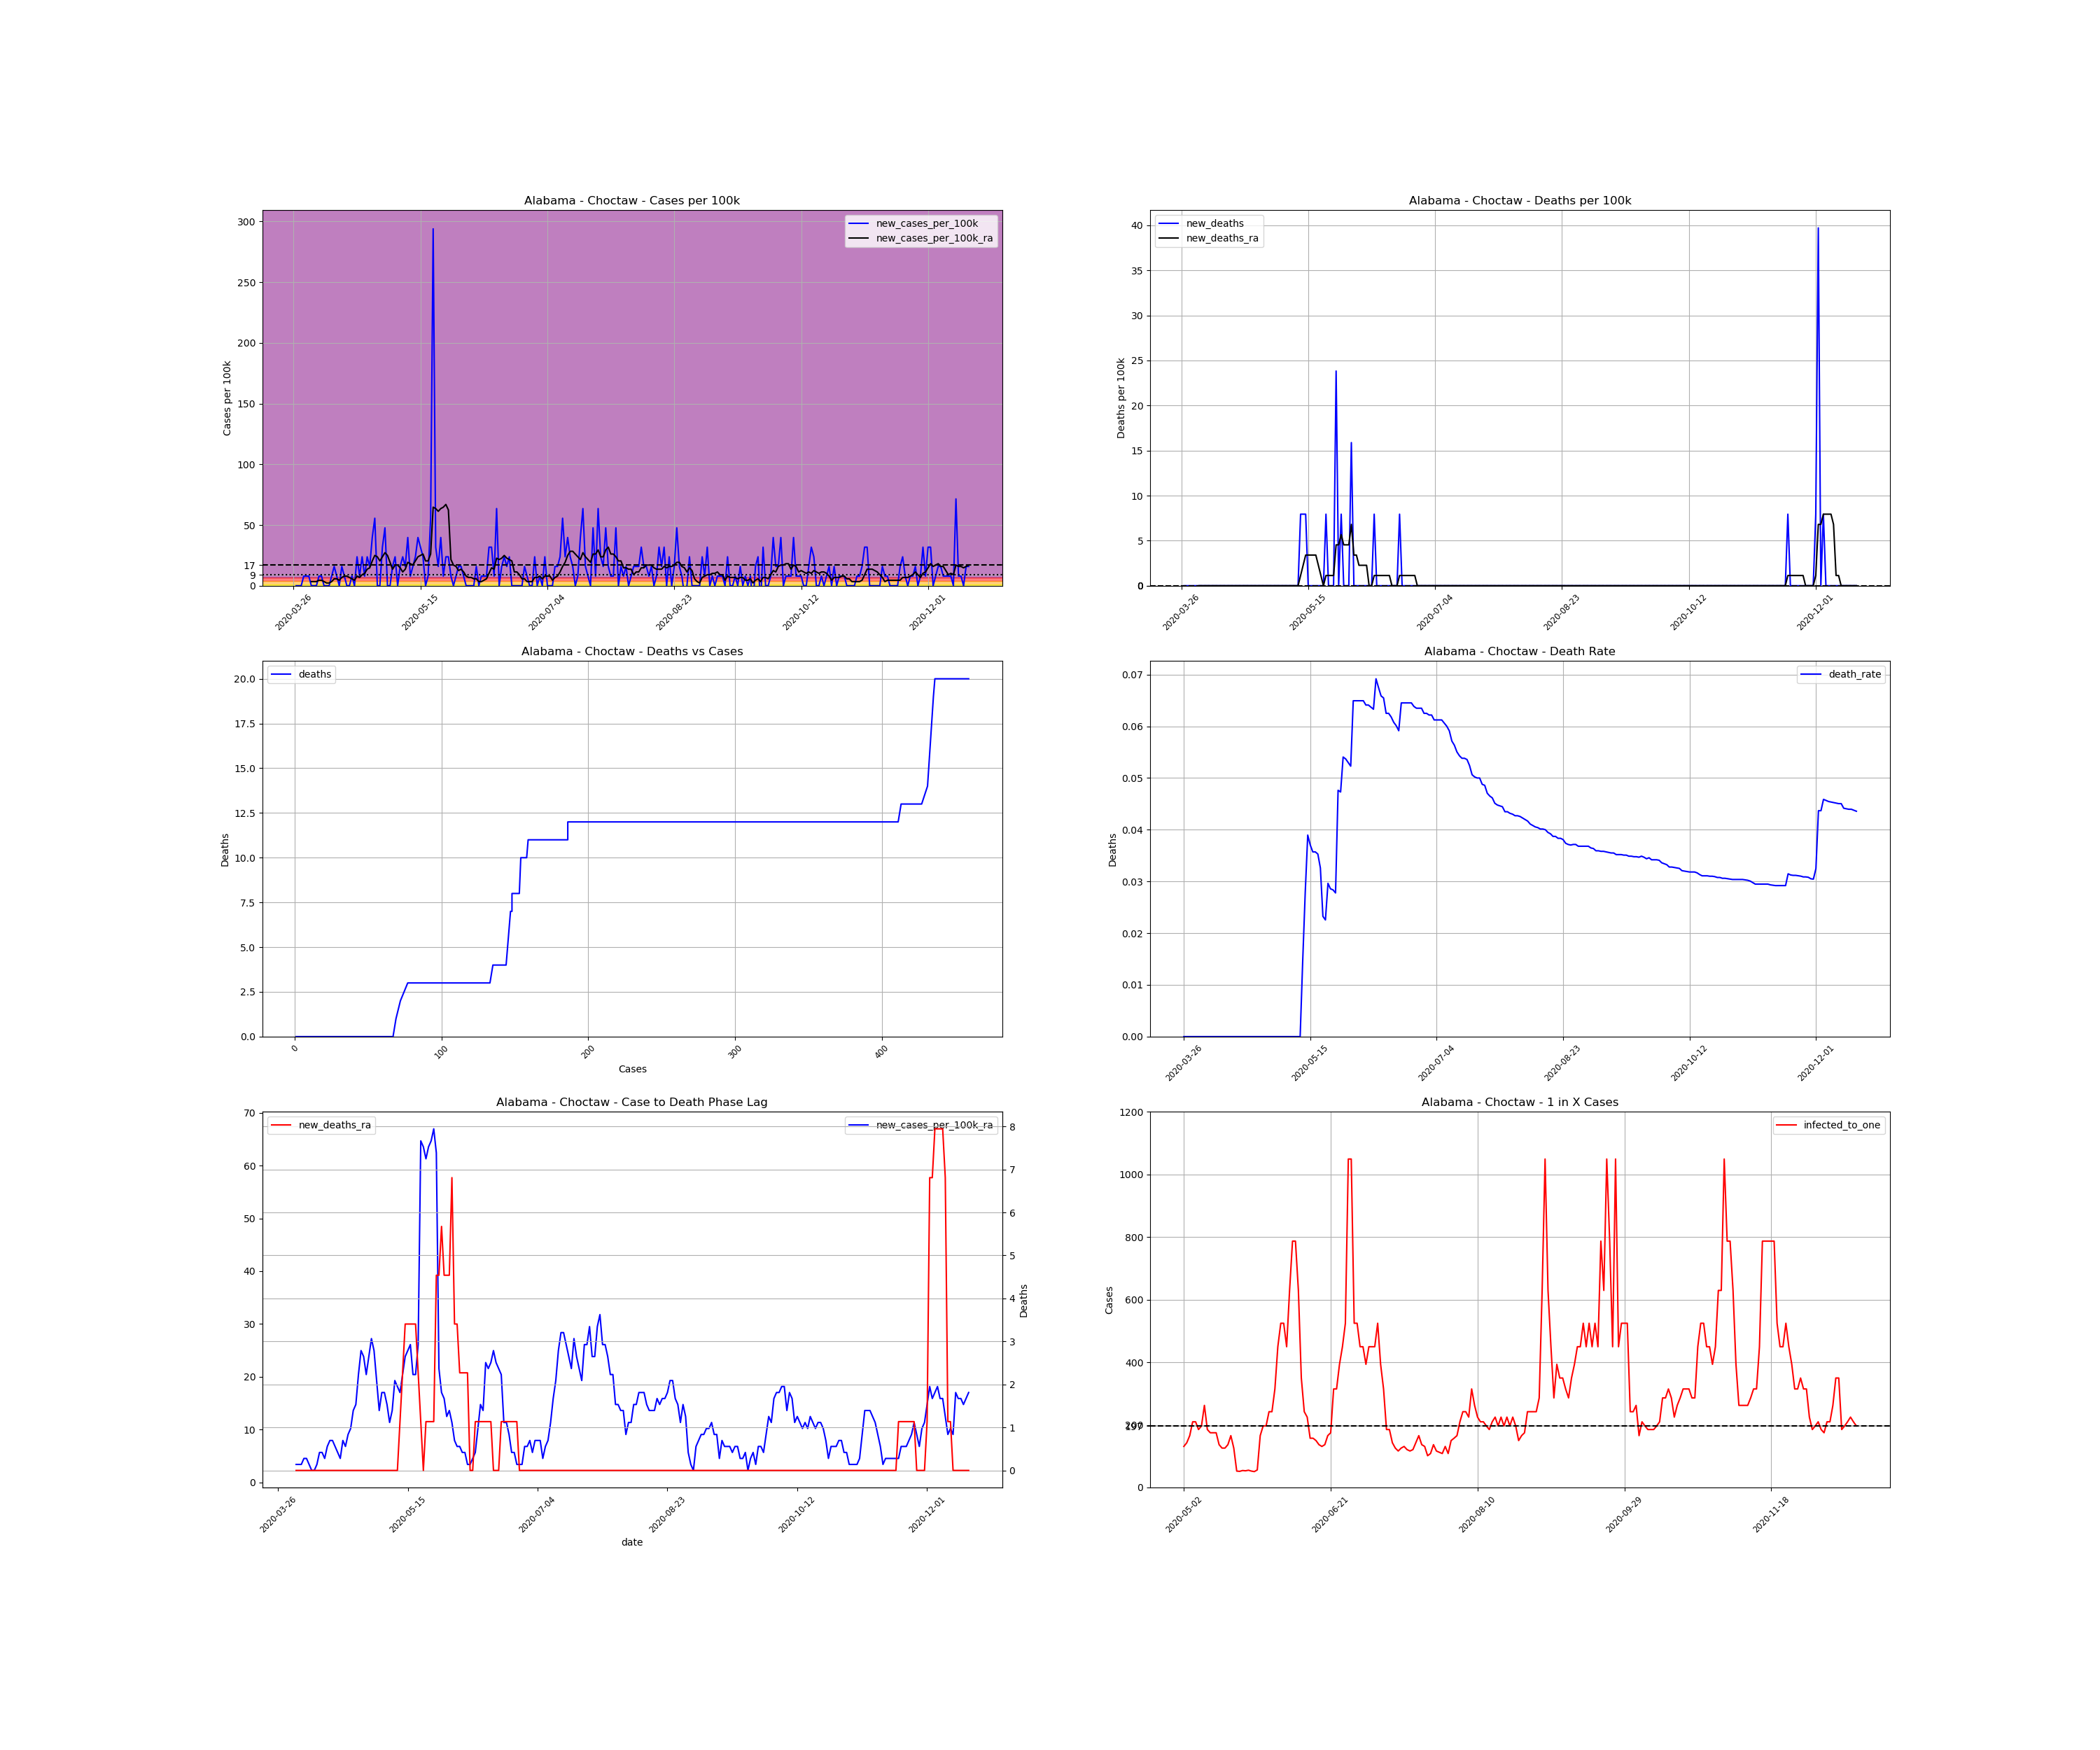

Values plotted in this chart, from the file beside it:
, date, county, state, fips, cases, deaths, COUNTY, STNAME, CTYNAME, POPESTIMATE2019, cases_per_100k, deaths_per_100k, death_rate, new_cases, new_cases_per_100k, new_deaths, new_cases_per_100k_ra, new_deaths_ra, active_cases, infected_to_one
414250, 2020-03-26, Choctaw, Alabama, 1023, 1, 0.0, 23, Alabama, Choctaw, 12589, 7.943, 0.0, 0.0, , , , , , , 
414251, 2020-03-27, Choctaw, Alabama, 1023, 1, 0.0, 23, Alabama, Choctaw, 12589, 7.943, 0.0, 0.0, 0.0, 0.0, 0.0, , , , 
414252, 2020-03-28, Choctaw, Alabama, 1023, 1, 0.0, 23, Alabama, Choctaw, 12589, 7.943, 0.0, 0.0, 0.0, 0.0, 0.0, , , , 
414253, 2020-03-29, Choctaw, Alabama, 1023, 1, 0.0, 23, Alabama, Choctaw, 12589, 7.943, 0.0, 0.0, 0.0, 0.0, 0.0, , , , 
414254, 2020-03-30, Choctaw, Alabama, 1023, 2, 0.0, 23, Alabama, Choctaw, 12589, 15.89, 0.0, 0.0, 1.0, 7.943, 0.0, , , , 
414255, 2020-03-31, Choctaw, Alabama, 1023, 3, 0.0, 23, Alabama, Choctaw, 12589, 23.83, 0.0, 0.0, 1.0, 7.943, 0.0, , , , 
414256, 2020-04-01, Choctaw, Alabama, 1023, 4, 0.0, 23, Alabama, Choctaw, 12589, 31.77, 0.0, 0.0, 1.0, 7.943, 0.0, , , , 
414257, 2020-04-02, Choctaw, Alabama, 1023, 4, 0.0, 23, Alabama, Choctaw, 12589, 31.77, 0.0, 0.0, 0.0, 0.0, 0.0, 3.404, 0.0, , 
414258, 2020-04-03, Choctaw, Alabama, 1023, 4, 0.0, 23, Alabama, Choctaw, 12589, 31.77, 0.0, 0.0, 0.0, 0.0, 0.0, 3.404, 0.0, 3.0, 1049
414259, 2020-04-04, Choctaw, Alabama, 1023, 4, 0.0, 23, Alabama, Choctaw, 12589, 31.77, 0.0, 0.0, 0.0, 0.0, 0.0, 3.404, 0.0, 3.0, 1049
414260, 2020-04-05, Choctaw, Alabama, 1023, 5, 0.0, 23, Alabama, Choctaw, 12589, 39.72, 0.0, 0.0, 1.0, 7.943, 0.0, 4.539, 0.0, 4.0, 786.8
414261, 2020-04-06, Choctaw, Alabama, 1023, 6, 0.0, 23, Alabama, Choctaw, 12589, 47.66, 0.0, 0.0, 1.0, 7.943, 0.0, 4.539, 0.0, 5.0, 629.5
414262, 2020-04-07, Choctaw, Alabama, 1023, 6, 0.0, 23, Alabama, Choctaw, 12589, 47.66, 0.0, 0.0, 0.0, 0.0, 0.0, 3.404, 0.0, 4.0, 786.8
414263, 2020-04-08, Choctaw, Alabama, 1023, 6, 0.0, 23, Alabama, Choctaw, 12589, 47.66, 0.0, 0.0, 0.0, 0.0, 0.0, 2.27, 0.0, 3.0, 1049
414264, 2020-04-09, Choctaw, Alabama, 1023, 6, 0.0, 23, Alabama, Choctaw, 12589, 47.66, 0.0, 0.0, 0.0, 0.0, 0.0, 2.27, 0.0, 2.0, 1574
414265, 2020-04-10, Choctaw, Alabama, 1023, 7, 0.0, 23, Alabama, Choctaw, 12589, 55.6, 0.0, 0.0, 1.0, 7.943, 0.0, 3.404, 0.0, 3.0, 1049
414266, 2020-04-11, Choctaw, Alabama, 1023, 9, 0.0, 23, Alabama, Choctaw, 12589, 71.49, 0.0, 0.0, 2.0, 15.89, 0.0, 5.674, 0.0, 5.0, 629.5
414267, 2020-04-12, Choctaw, Alabama, 1023, 10, 0.0, 23, Alabama, Choctaw, 12589, 79.43, 0.0, 0.0, 1.0, 7.943, 0.0, 5.674, 0.0, 6.0, 524.5
414268, 2020-04-13, Choctaw, Alabama, 1023, 10, 0.0, 23, Alabama, Choctaw, 12589, 79.43, 0.0, 0.0, 0.0, 0.0, 0.0, 4.539, 0.0, 5.0, 629.5
414269, 2020-04-14, Choctaw, Alabama, 1023, 12, 0.0, 23, Alabama, Choctaw, 12589, 95.32, 0.0, 0.0, 2.0, 15.89, 0.0, 6.809, 0.0, 6.0, 524.5
414270, 2020-04-15, Choctaw, Alabama, 1023, 13, 0.0, 23, Alabama, Choctaw, 12589, 103.3, 0.0, 0.0, 1.0, 7.943, 0.0, 7.943, 0.0, 7.0, 449.6
414271, 2020-04-16, Choctaw, Alabama, 1023, 13, 0.0, 23, Alabama, Choctaw, 12589, 103.3, 0.0, 0.0, 0.0, 0.0, 0.0, 7.943, 0.0, 7.0, 449.6
414272, 2020-04-17, Choctaw, Alabama, 1023, 13, 0.0, 23, Alabama, Choctaw, 12589, 103.3, 0.0, 0.0, 0.0, 0.0, 0.0, 6.809, 0.0, 7.0, 449.6
414273, 2020-04-18, Choctaw, Alabama, 1023, 14, 0.0, 23, Alabama, Choctaw, 12589, 111.2, 0.0, 0.0, 1.0, 7.943, 0.0, 5.674, 0.0, 7.0, 449.6
414274, 2020-04-19, Choctaw, Alabama, 1023, 14, 0.0, 23, Alabama, Choctaw, 12589, 111.2, 0.0, 0.0, 0.0, 0.0, 0.0, 4.539, 0.0, 5.0, 629.5
414275, 2020-04-20, Choctaw, Alabama, 1023, 17, 0.0, 23, Alabama, Choctaw, 12589, 135, 0.0, 0.0, 3.0, 23.83, 0.0, 7.943, 0.0, 7.0, 449.6
414276, 2020-04-21, Choctaw, Alabama, 1023, 18, 0.0, 23, Alabama, Choctaw, 12589, 143, 0.0, 0.0, 1.0, 7.943, 0.0, 6.809, 0.0, 8.0, 393.4
414277, 2020-04-22, Choctaw, Alabama, 1023, 21, 0.0, 23, Alabama, Choctaw, 12589, 166.8, 0.0, 0.0, 3.0, 23.83, 0.0, 9.078, 0.0, 9.0, 349.7
414278, 2020-04-23, Choctaw, Alabama, 1023, 22, 0.0, 23, Alabama, Choctaw, 12589, 174.8, 0.0, 0.0, 1.0, 7.943, 0.0, 10.21, 0.0, 9.0, 349.7
414279, 2020-04-24, Choctaw, Alabama, 1023, 25, 0.0, 23, Alabama, Choctaw, 12589, 198.6, 0.0, 0.0, 3.0, 23.83, 0.0, 13.62, 0.0, 12.0, 262.3
414280, 2020-04-25, Choctaw, Alabama, 1023, 27, 0.0, 23, Alabama, Choctaw, 12589, 214.5, 0.0, 0.0, 2.0, 15.89, 0.0, 14.75, 0.0, 14.0, 224.8
414281, 2020-04-26, Choctaw, Alabama, 1023, 32, 0.0, 23, Alabama, Choctaw, 12589, 254.2, 0.0, 0.0, 5.0, 39.72, 0.0, 20.43, 0.0, 18.0, 174.8
414282, 2020-04-27, Choctaw, Alabama, 1023, 39, 0.0, 23, Alabama, Choctaw, 12589, 309.8, 0.0, 0.0, 7.0, 55.6, 0.0, 24.97, 0.0, 25.0, 125.9
414283, 2020-04-28, Choctaw, Alabama, 1023, 39, 0.0, 23, Alabama, Choctaw, 12589, 309.8, 0.0, 0.0, 0.0, 0.0, 0.0, 23.83, 0.0, 22.0, 143.1
414284, 2020-04-29, Choctaw, Alabama, 1023, 39, 0.0, 23, Alabama, Choctaw, 12589, 309.8, 0.0, 0.0, 0.0, 0.0, 0.0, 20.43, 0.0, 21.0, 149.9
414285, 2020-04-30, Choctaw, Alabama, 1023, 43, 0.0, 23, Alabama, Choctaw, 12589, 341.6, 0.0, 0.0, 4.0, 31.77, 0.0, 23.83, 0.0, 22.0, 143.1
414286, 2020-05-01, Choctaw, Alabama, 1023, 49, 0.0, 23, Alabama, Choctaw, 12589, 389.2, 0.0, 0.0, 6.0, 47.66, 0.0, 27.23, 0.0, 27.0, 116.6
414287, 2020-05-02, Choctaw, Alabama, 1023, 49, 0.0, 23, Alabama, Choctaw, 12589, 389.2, 0.0, 0.0, 0.0, 0.0, 0.0, 24.97, 0.0, 24.0, 131.1
414288, 2020-05-03, Choctaw, Alabama, 1023, 49, 0.0, 23, Alabama, Choctaw, 12589, 389.2, 0.0, 0.0, 0.0, 0.0, 0.0, 19.29, 0.0, 22.0, 143.1
414289, 2020-05-04, Choctaw, Alabama, 1023, 51, 0.0, 23, Alabama, Choctaw, 12589, 405.1, 0.0, 0.0, 2.0, 15.89, 0.0, 13.62, 0.0, 19.0, 165.6
414290, 2020-05-05, Choctaw, Alabama, 1023, 54, 0.0, 23, Alabama, Choctaw, 12589, 428.9, 0.0, 0.0, 3.0, 23.83, 0.0, 17.02, 0.0, 15.0, 209.8
414291, 2020-05-06, Choctaw, Alabama, 1023, 54, 0.0, 23, Alabama, Choctaw, 12589, 428.9, 0.0, 0.0, 0.0, 0.0, 0.0, 17.02, 0.0, 15.0, 209.8
414292, 2020-05-07, Choctaw, Alabama, 1023, 56, 0.0, 23, Alabama, Choctaw, 12589, 444.8, 0.0, 0.0, 2.0, 15.89, 0.0, 14.75, 0.0, 17.0, 185.1
414293, 2020-05-08, Choctaw, Alabama, 1023, 59, 0.0, 23, Alabama, Choctaw, 12589, 468.7, 0.0, 0.0, 3.0, 23.83, 0.0, 11.35, 0.0, 16.0, 196.7
414294, 2020-05-09, Choctaw, Alabama, 1023, 61, 0.0, 23, Alabama, Choctaw, 12589, 484.6, 0.0, 0.0, 2.0, 15.89, 0.0, 13.62, 0.0, 12.0, 262.3
414295, 2020-05-10, Choctaw, Alabama, 1023, 66, 0.0, 23, Alabama, Choctaw, 12589, 524.3, 0.0, 0.0, 5.0, 39.72, 0.0, 19.29, 0.0, 17.0, 185.1
414296, 2020-05-11, Choctaw, Alabama, 1023, 67, 0.0, 23, Alabama, Choctaw, 12589, 532.2, 0.0, 0.0, 1.0, 7.943, 0.0, 18.16, 0.0, 18.0, 174.8
414297, 2020-05-12, Choctaw, Alabama, 1023, 69, 1.0, 23, Alabama, Choctaw, 12589, 548.1, 7.943, 0.01449, 2.0, 15.89, 7.943, 17.02, 1.135, 18.0, 174.8
414298, 2020-05-13, Choctaw, Alabama, 1023, 72, 2.0, 23, Alabama, Choctaw, 12589, 571.9, 15.89, 0.02778, 3.0, 23.83, 7.943, 20.43, 2.27, 18.0, 174.8
414299, 2020-05-14, Choctaw, Alabama, 1023, 77, 3.0, 23, Alabama, Choctaw, 12589, 611.6, 23.83, 0.03896, 5.0, 39.72, 7.943, 23.83, 3.404, 23.0, 136.8
414300, 2020-05-15, Choctaw, Alabama, 1023, 81, 3.0, 23, Alabama, Choctaw, 12589, 643.4, 23.83, 0.03704, 4.0, 31.77, 0.0, 24.97, 3.404, 25.0, 125.9
414301, 2020-05-16, Choctaw, Alabama, 1023, 84, 3.0, 23, Alabama, Choctaw, 12589, 667.2, 23.83, 0.03571, 3.0, 23.83, 0.0, 26.1, 3.404, 25.0, 125.9
414302, 2020-05-17, Choctaw, Alabama, 1023, 84, 3.0, 23, Alabama, Choctaw, 12589, 667.2, 23.83, 0.03571, 0.0, 0.0, 0.0, 20.43, 3.404, 23.0, 136.8
414303, 2020-05-18, Choctaw, Alabama, 1023, 85, 3.0, 23, Alabama, Choctaw, 12589, 675.2, 23.83, 0.03529, 1.0, 7.943, 0.0, 20.43, 3.404, 19.0, 165.6
414304, 2020-05-19, Choctaw, Alabama, 1023, 92, 3.0, 23, Alabama, Choctaw, 12589, 730.8, 23.83, 0.03261, 7.0, 55.6, 0.0, 26.1, 2.27, 25.0, 125.9
414305, 2020-05-20, Choctaw, Alabama, 1023, 129, 3.0, 23, Alabama, Choctaw, 12589, 1025, 23.83, 0.02326, 37.0, 293.9, 0.0, 64.68, 1.135, 60.0, 52.45
414306, 2020-05-21, Choctaw, Alabama, 1023, 133, 3.0, 23, Alabama, Choctaw, 12589, 1056, 23.83, 0.02256, 4.0, 31.77, 0.0, 63.55, 1.2688263138573217e-16, 61.0, 51.59
414307, 2020-05-22, Choctaw, Alabama, 1023, 135, 4.0, 23, Alabama, Choctaw, 12589, 1072, 31.77, 0.02963, 2.0, 15.89, 7.943, 61.28, 1.135, 58.0, 54.26
414308, 2020-05-23, Choctaw, Alabama, 1023, 140, 4.0, 23, Alabama, Choctaw, 12589, 1112, 31.77, 0.02857, 5.0, 39.72, 0.0, 63.55, 1.135, 59.0, 53.34
414309, 2020-05-24, Choctaw, Alabama, 1023, 141, 4.0, 23, Alabama, Choctaw, 12589, 1120, 31.77, 0.02837, 1.0, 7.943, 0.0, 64.68, 1.135, 57.0, 55.21
... 207 more rows
